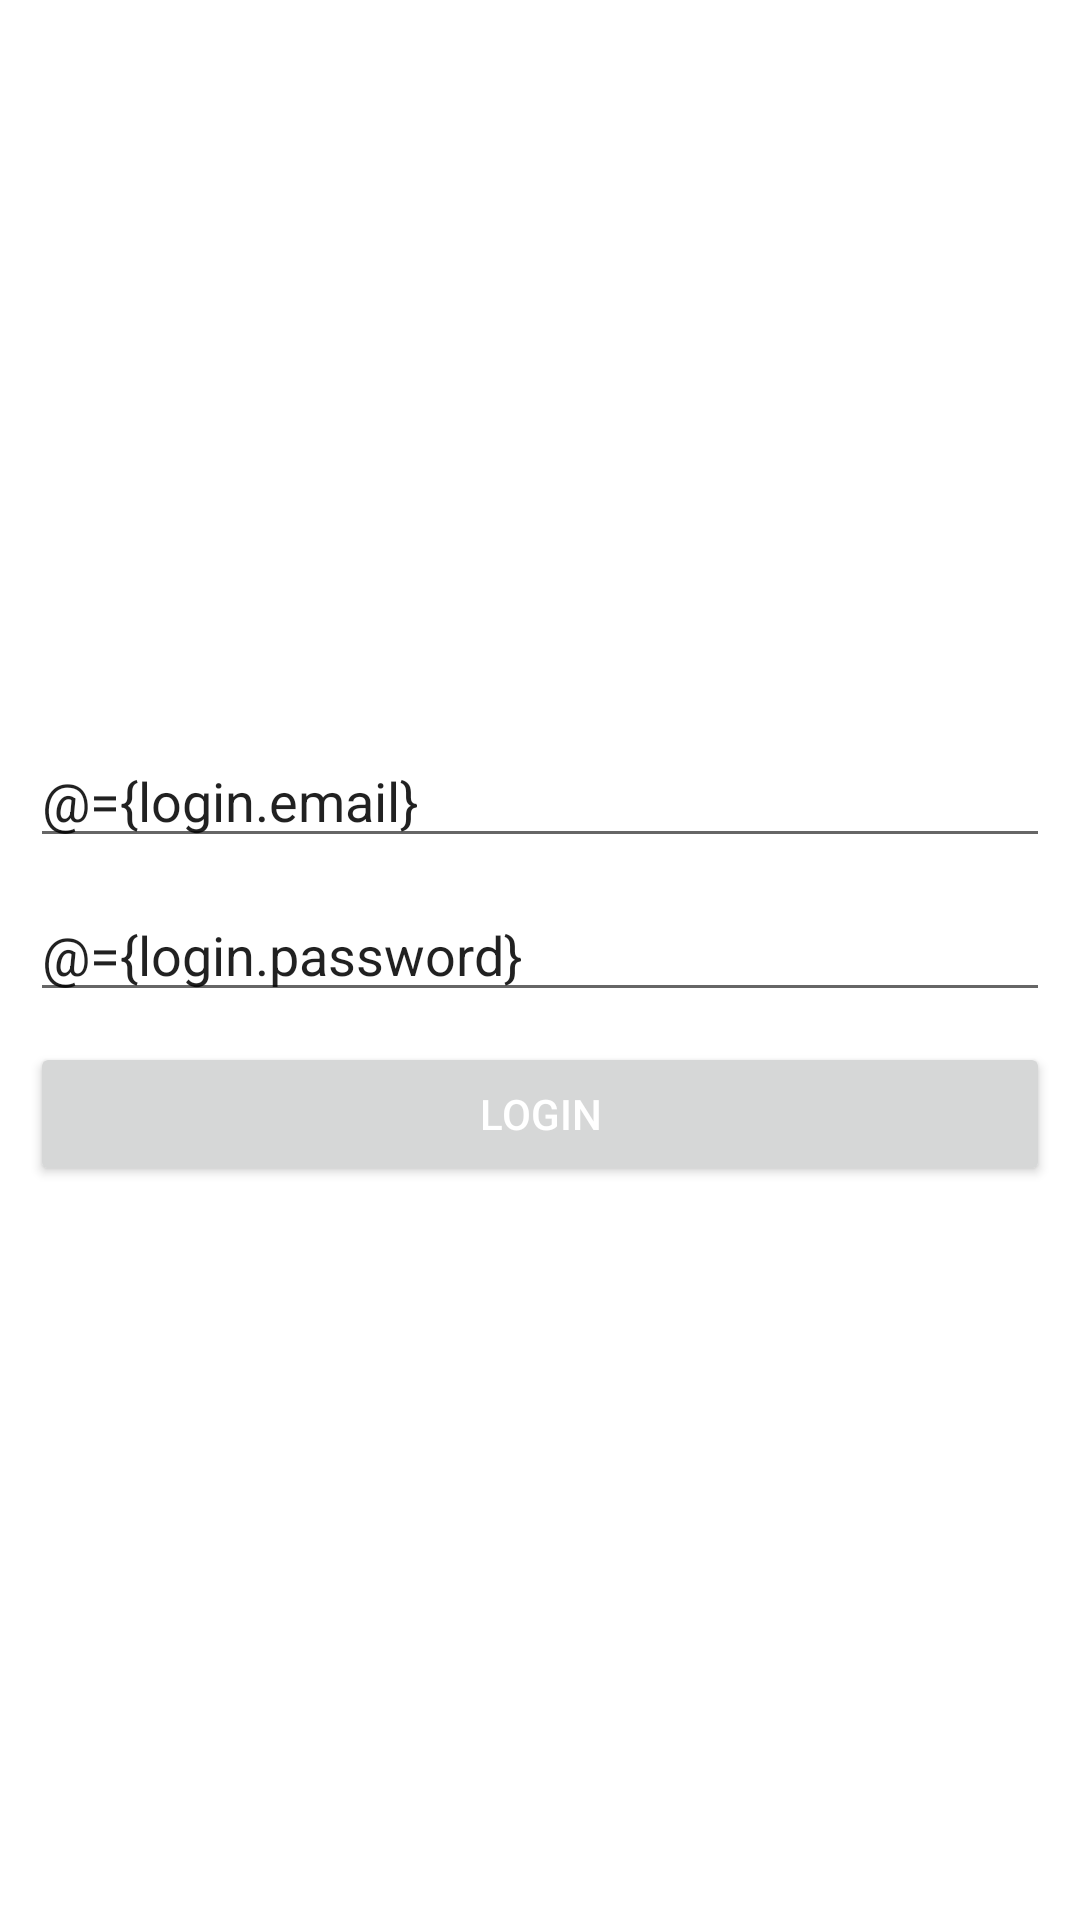

Here is an Android app screen rendered from its layout file. Give the layout XML and the strings, colors and styles it references.
<!-- AndroidManifest.xml: application theme Theme.MMVMDemo -->
<!-- res/layout/activity_login.xml -->
<?xml version="1.0" encoding="utf-8"?>
<layout
    xmlns:android="http://schemas.android.com/apk/res/android">

    <data>

        <variable
            name="login"
            type="com.example.mmvmdemo.viewmodel.LoginViewModel" />

    </data>

    <RelativeLayout
        android:layout_width="match_parent"
        android:layout_height="match_parent">


        <LinearLayout
            android:layout_width="match_parent"
            android:layout_height="wrap_content"
            android:padding="10dp"
            android:orientation="vertical"
            android:layout_centerInParent="true">

            <EditText
                android:id="@+id/edtUsername"
                android:layout_width="match_parent"
                android:layout_height="wrap_content"
                android:hint="Username"
                android:text="@={login.email}"/>

            <EditText
                android:id="@+id/edtPassword"
                android:layout_width="match_parent"
                android:layout_marginTop="10dp"
                android:hint="Password"
                android:text="@={login.password}"
                android:layout_height="wrap_content"/>


            <Button
                android:id="@+id/btnSubmit"
                android:layout_width="match_parent"
                android:layout_height="wrap_content"
                android:text="Login"
                android:layout_marginTop="10dp"
                android:onClick="@{login::attempLogin}"
                android:textColor="@color/white"/>
        </LinearLayout>
    </RelativeLayout>
</layout>
<!-- resources referenced by this layout -->
<resources>
  <color name="white">#FFFFFFFF</color>
  <style name="Theme.MMVMDemo" parent="Theme.MaterialComponents.DayNight.DarkActionBar">
          
          <item name="colorPrimary">@color/purple_500</item>
          <item name="colorPrimaryVariant">@color/purple_700</item>
          <item name="colorOnPrimary">@color/white</item>
          
          <item name="colorSecondary">@color/teal_200</item>
          <item name="colorSecondaryVariant">@color/teal_700</item>
          <item name="colorOnSecondary">@color/black</item>
          
          <item name="android:statusBarColor" tools:targetApi="l">?attr/colorPrimaryVariant</item>
          
      </style>
  <color name="purple_500">#FF6200EE</color>
  <color name="purple_700">#FF3700B3</color>
  <color name="teal_200">#FF03DAC5</color>
  <color name="teal_700">#FF018786</color>
  <color name="black">#FF000000</color>
</resources>
